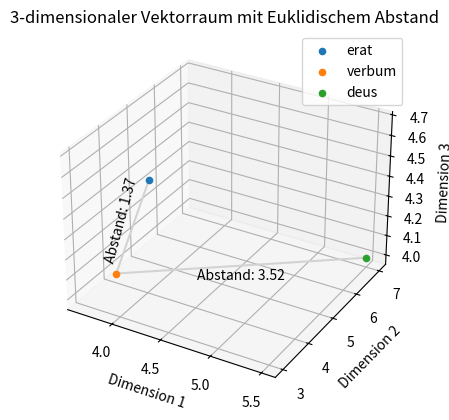

The script that saved this image:
import matplotlib.pyplot as plt
import numpy as np
import scipy
from matplotlib.lines import Line2D

# Fixing random state for reproducibility
np.random.seed(19680801)
fig = plt.figure()
ax = fig.add_subplot(projection='3d')
erat: list[list[int]] = [[2, 3, 4], [4, 3, 6], [7, 3, 4]]
verbum: list[list[int]] = [[3, 4, 5], [5, 4, 3], [3, 4]]
deus: list[list[int]] = [[6, 7, 5], [5, 7, 3]]
labels: list[str] = ["erat", "verbum", "deus"]
coords: list[list[float]] = []
for word_idx, word in enumerate([erat, verbum, deus]):
    avg_vector: list[float] = []
    for idx in range(3):
        values: list[int] = [x[idx] for x in word if len(x) > idx]
        avg: float = float(np.average(values))
        avg_vector.append(avg)
    coords.append(avg_vector)
    ax.scatter(avg_vector[0], avg_vector[1], avg_vector[2], label=labels[word_idx])

print("erat vs. verbum: ", np.linalg.norm(np.array(coords[0]) - np.array(coords[1])))
# scipy.spatial.distance.cosine(coords[0], coords[1]) scipy.spatial.distance.cosine(coords[1], coords[2])
print("verbum vs. deus", np.linalg.norm(np.array(coords[1]) - np.array(coords[2])))
lines: list[Line2D] = ax.plot([x[0] for x in coords], [x[1] for x in coords], [x[2] for x in coords], c="lightgray")
ax.annotate("Abstand: 3.52", (.5, -.1), xycoords=lines[0], ha='center', va='bottom')
ax.annotate("Abstand: 1.37", (0.02, .1), xycoords=lines[0], ha='center', va='bottom', rotation=75)
ax.set_xlabel('Dimension 1')
ax.set_ylabel('Dimension 2')
ax.set_zlabel('Dimension 3')
ax.set_title("3-dimensionaler Vektorraum mit Euklidischem Abstand")
ax.legend()
fig.savefig('embeddings_workshop_3d.png', dpi=600)
plt.show()
